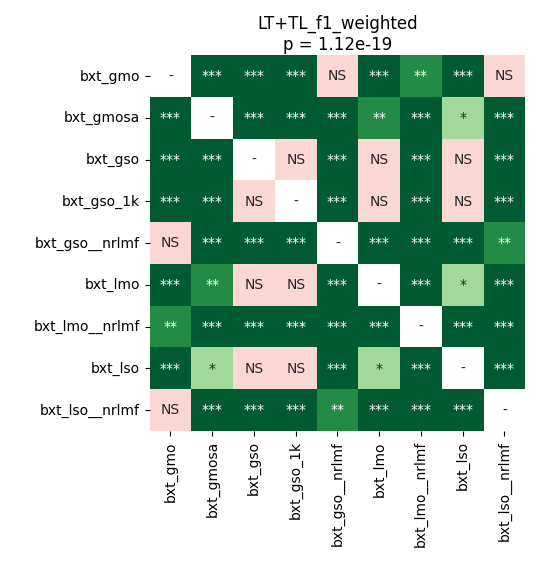

The table this chart was drawn from, first rows:
	bxt_gmo	bxt_gmosa	bxt_gso	bxt_gso_1k	bxt_gso__nrlmf	bxt_lmo	bxt_lmo__nrlmf	bxt_lso	bxt_lso__nrlmf
bxt_gmo	1.0	4.993785511363636e-05	4.993785511363636e-05	4.993785511363636e-05	0.2601	4.993785511363636e-05	0.00189	4.993785511363636e-05	0.853
bxt_gmosa	4.993785511363636e-05	1.0	4.993785511363636e-05	4.993785511363636e-05	4.993785511363636e-05	0.005575	4.993785511363636e-05	0.04796	4.993785511363636e-05
bxt_gso	4.993785511363636e-05	4.993785511363636e-05	1.0	0.8848	4.993785511363636e-05	0.9799	4.993785511363636e-05	0.1121	4.993785511363636e-05
bxt_gso_1k	4.993785511363636e-05	4.993785511363636e-05	0.8848	1.0	4.993785511363636e-05	0.8848	4.993785511363636e-05	0.1215	4.993785511363636e-05
bxt_gso__nrlmf	0.2601	4.993785511363636e-05	4.993785511363636e-05	4.993785511363636e-05	1.0	4.993785511363636e-05	9.1552734375e-05	4.993785511363636e-05	0.004648
bxt_lmo	4.993785511363636e-05	0.005575	0.9799	0.8848	4.993785511363636e-05	1.0	4.993785511363636e-05	0.02751	4.993785511363636e-05
bxt_lmo__nrlmf	0.00189	4.993785511363636e-05	4.993785511363636e-05	4.993785511363636e-05	9.1552734375e-05	4.993785511363636e-05	1.0	4.993785511363636e-05	9.1552734375e-05
bxt_lso	4.993785511363636e-05	0.04796	0.1121	0.1215	4.993785511363636e-05	0.02751	4.993785511363636e-05	1.0	4.993785511363636e-05
bxt_lso__nrlmf	0.853	4.993785511363636e-05	4.993785511363636e-05	4.993785511363636e-05	0.004648	4.993785511363636e-05	9.1552734375e-05	4.993785511363636e-05	1.0
